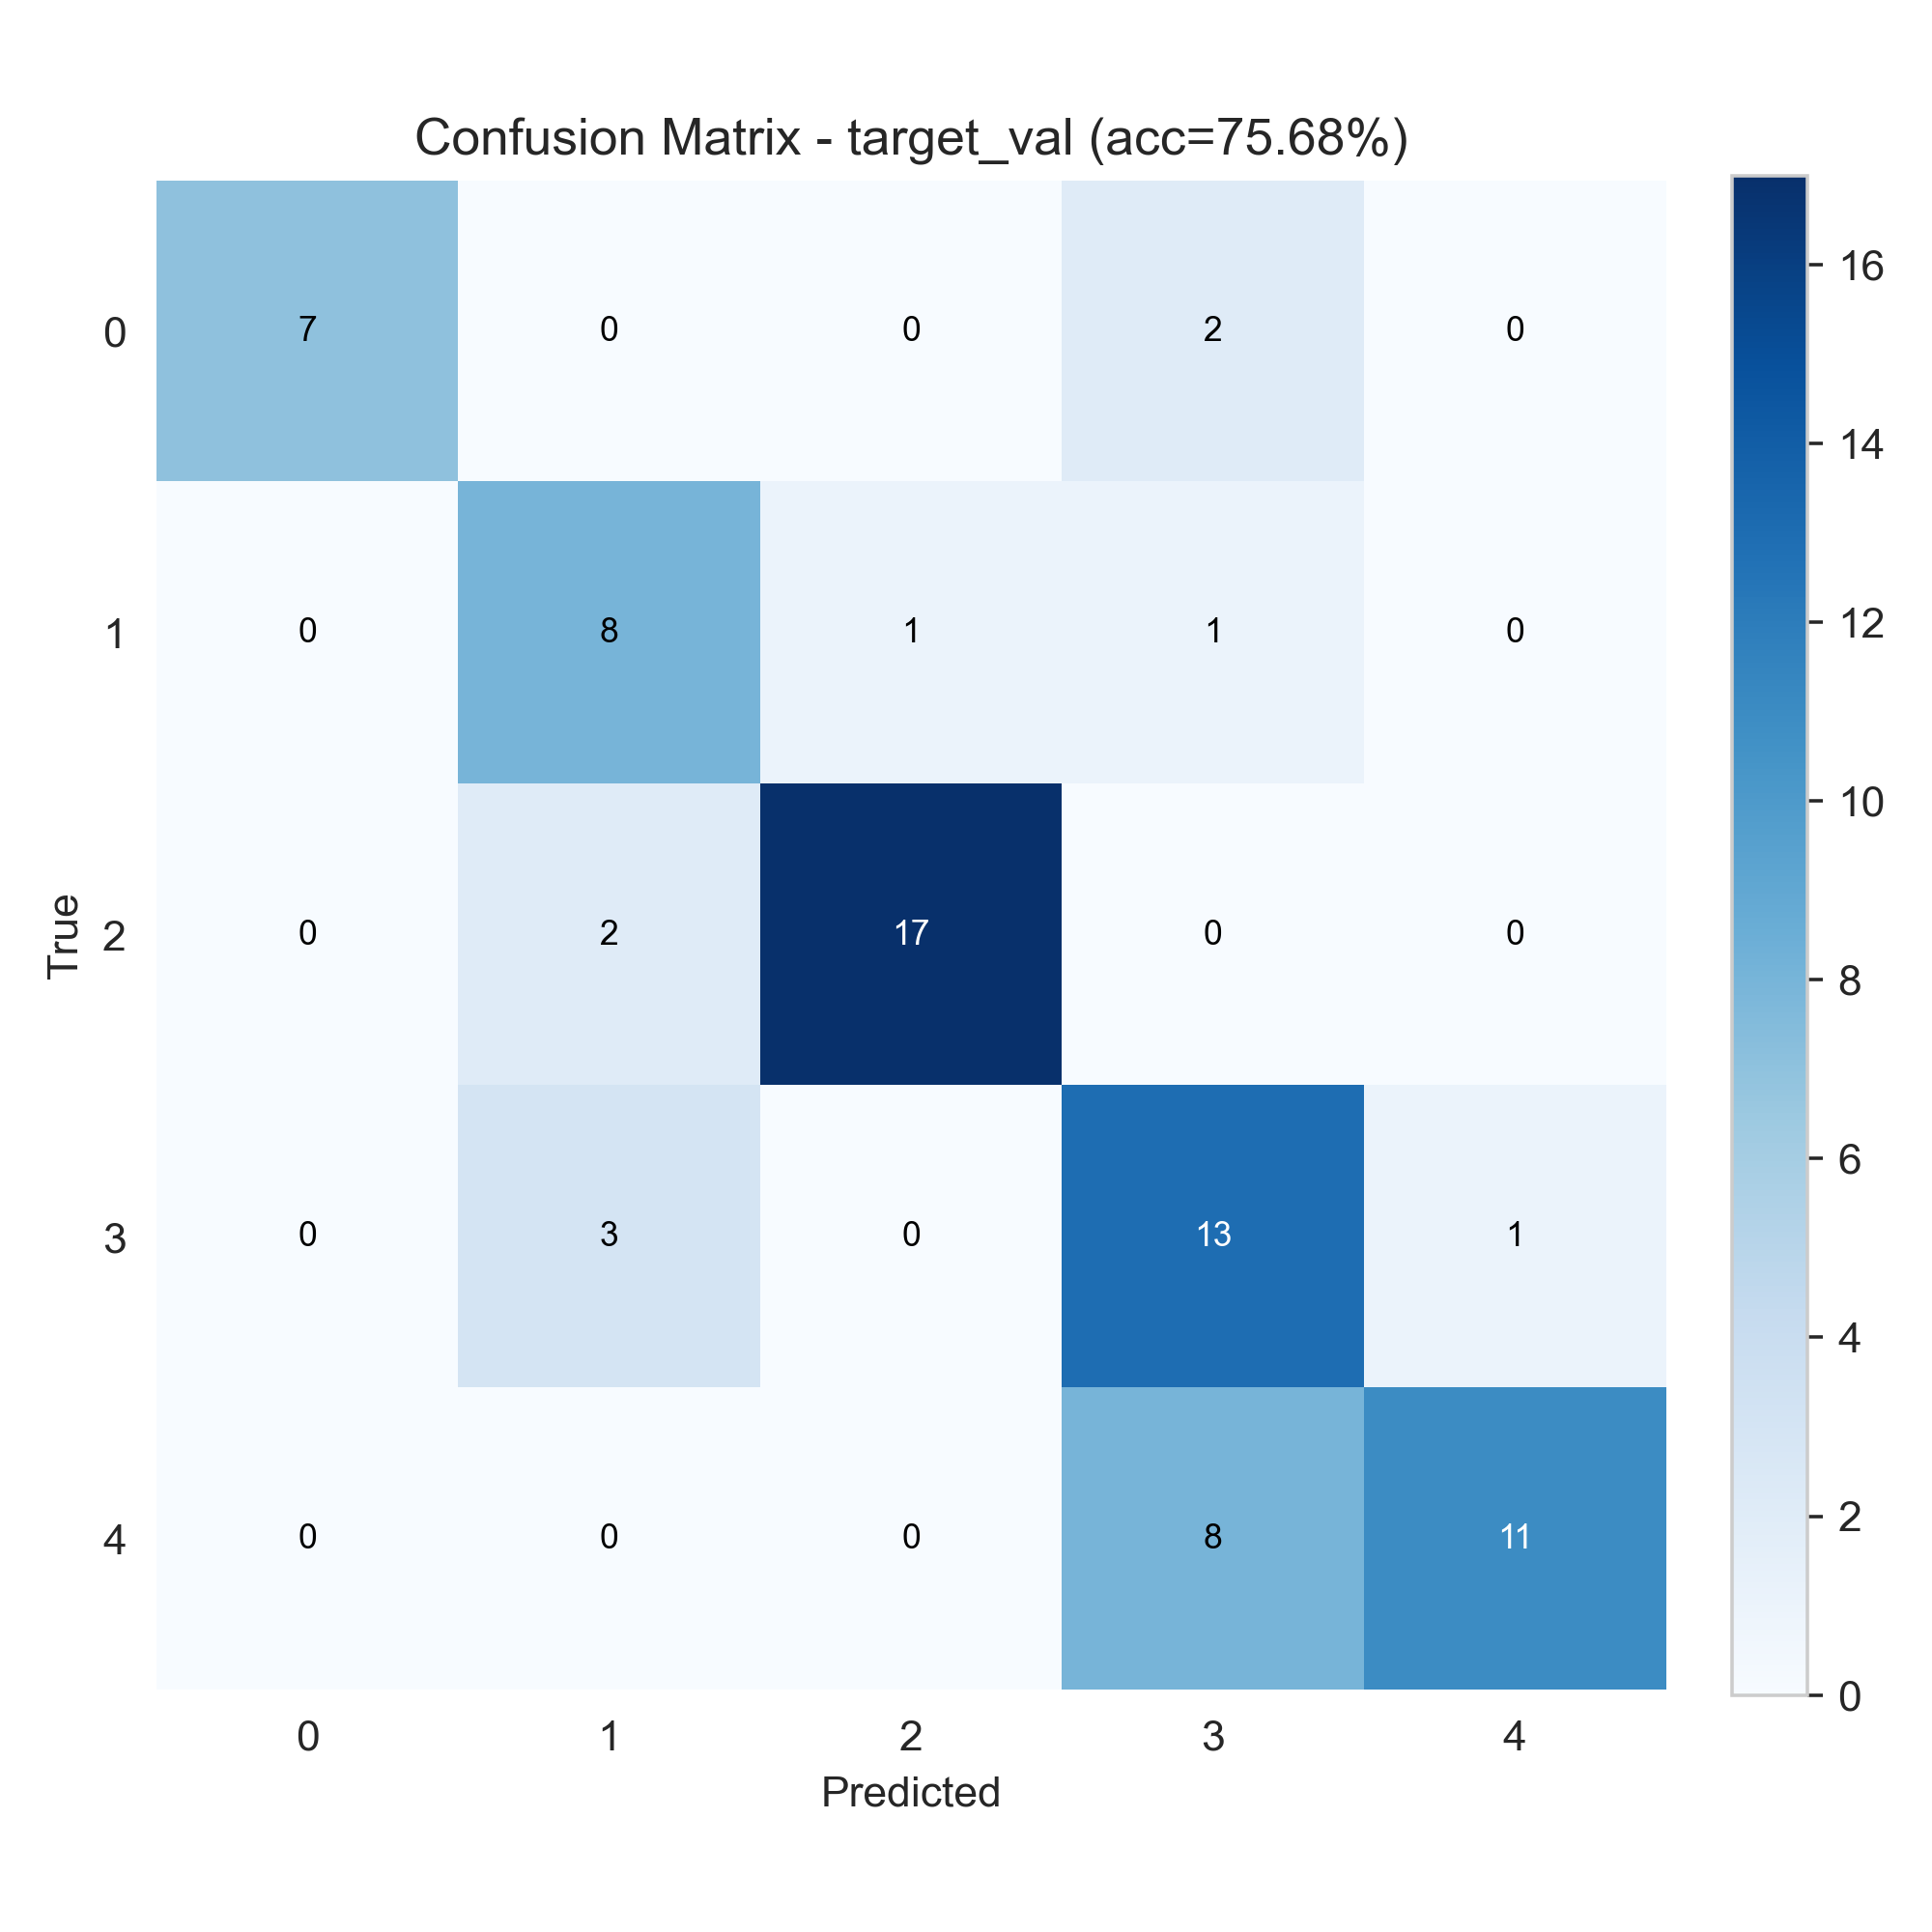

Values plotted in this chart, from the file beside it:
7, 0, 0, 2, 0
0, 8, 1, 1, 0
0, 2, 17, 0, 0
0, 3, 0, 13, 1
0, 0, 0, 8, 11
